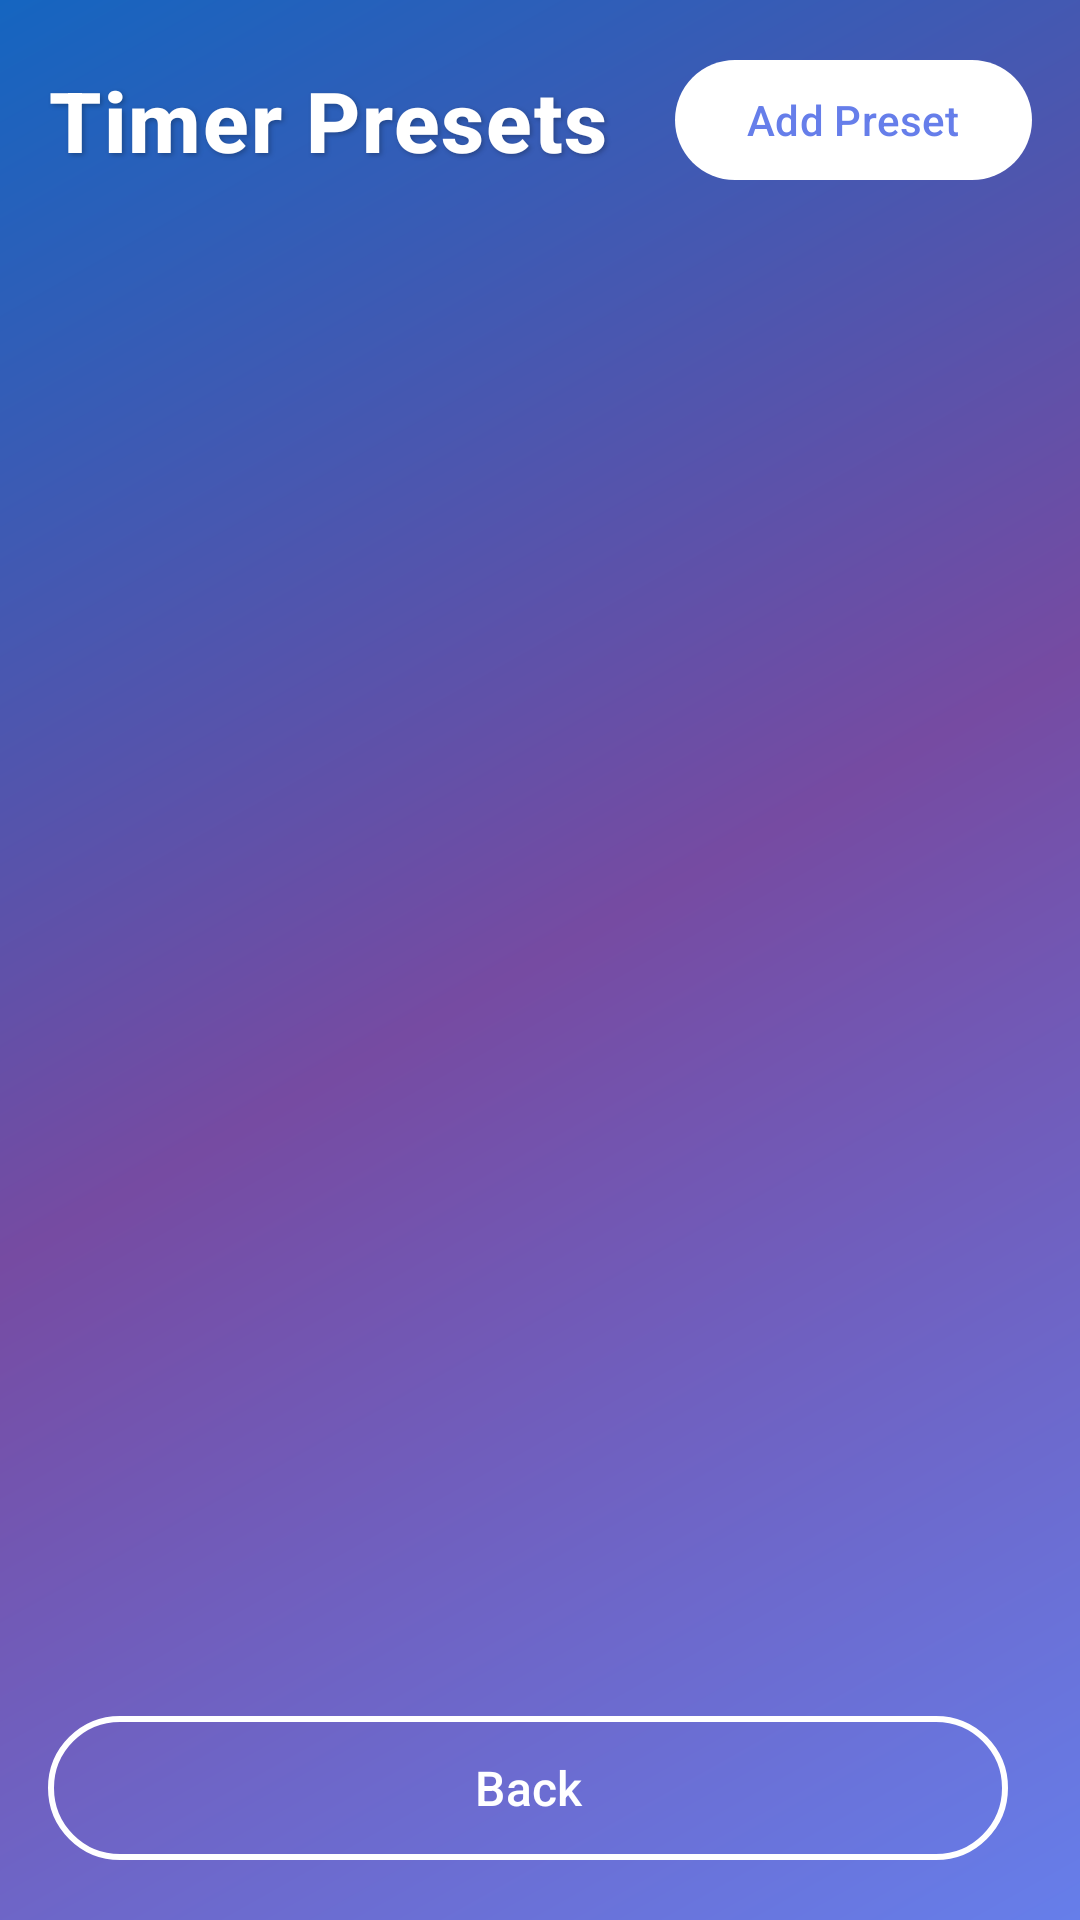

This screen was rendered from an Android layout file. Write that file and the resources it references.
<!-- AndroidManifest.xml: application theme Theme.TirTimer -->
<!-- res/layout/activity_presets.xml -->
<?xml version="1.0" encoding="utf-8"?>
<LinearLayout xmlns:android="http://schemas.android.com/apk/res/android"
    xmlns:app="http://schemas.android.com/apk/res-auto"
    android:layout_width="match_parent"
    android:layout_height="match_parent"
    android:background="@drawable/gradient_background"
    android:orientation="vertical"
    android:padding="16dp">

    
    <LinearLayout
        android:layout_width="match_parent"
        android:layout_height="wrap_content"
        android:orientation="horizontal"
        android:gravity="center_vertical"
        android:layout_marginBottom="24dp">

        <TextView
            android:layout_width="0dp"
            android:layout_height="wrap_content"
            android:layout_weight="1"
            android:text="Timer Presets"
            android:textSize="28sp"
            android:textStyle="bold"
            android:textColor="@color/white"
            android:fontFamily="sans-serif-medium"
            android:letterSpacing="0.02"
            android:shadowColor="#40000000"
            android:shadowDx="2"
            android:shadowDy="2"
            android:shadowRadius="4" />

        <com.google.android.material.button.MaterialButton
            android:id="@+id/btnAddPreset"
            android:layout_width="wrap_content"
            android:layout_height="wrap_content"
            android:text="Add Preset"
            android:textSize="14sp"
            app:cornerRadius="20dp"
            app:backgroundTint="@color/white"
            android:textColor="@color/timer_primary"
            android:textAllCaps="false"
            android:fontFamily="sans-serif-medium" />

    </LinearLayout>

    
    <androidx.recyclerview.widget.RecyclerView
        android:id="@+id/recyclerViewPresets"
        android:layout_width="match_parent"
        android:layout_height="0dp"
        android:layout_weight="1"
        android:clipToPadding="false"
        android:paddingBottom="16dp" />

    
    <LinearLayout
        android:layout_width="match_parent"
        android:layout_height="wrap_content"
        android:orientation="horizontal"
        android:gravity="center"
        android:layout_marginTop="16dp">

        <com.google.android.material.button.MaterialButton
            android:id="@+id/btnBack"
            android:layout_width="0dp"
            android:layout_height="56dp"
            android:layout_weight="1"
            android:text="Back"
            android:textSize="16sp"
            android:layout_marginEnd="8dp"
            app:cornerRadius="28dp"
            app:strokeColor="@color/white"
            app:strokeWidth="2dp"
            android:textColor="@color/white"
            android:textAllCaps="false"
            android:fontFamily="sans-serif-medium"
            style="@style/Widget.Material3.Button.OutlinedButton" />

    </LinearLayout>

</LinearLayout>
<!-- resources referenced by this layout -->
<resources>
  <color name="timer_primary">#667EEA</color>
  <color name="white">#FFFFFFFF</color>
  <!-- drawable gradient_background (drawable) -->
  <?xml version="1.0" encoding="utf-8"?>
  <shape xmlns:android="http://schemas.android.com/apk/res/android">
      <gradient
          android:type="linear"
          android:angle="135"
          android:startColor="@color/timer_primary"
          android:centerColor="@color/timer_secondary"
          android:endColor="@color/primary_variant" />
  </shape>
  <style name="Theme.TirTimer" parent="Theme.Material3.DayNight">
          
          <item name="colorPrimary">@color/primary</item>
          <item name="colorPrimaryVariant">@color/primary_variant</item>
          <item name="colorOnPrimary">@color/on_primary</item>
          
          <item name="colorSecondary">@color/secondary</item>
          <item name="colorSecondaryVariant">@color/secondary_variant</item>
          <item name="colorOnSecondary">@color/on_secondary</item>
          
          <item name="colorSurface">@color/surface</item>
          <item name="colorOnSurface">@color/on_surface</item>
          <item name="android:colorBackground">@color/background</item>
          <item name="colorOnBackground">@color/on_background</item>
          
          <item name="android:statusBarColor">@color/timer_primary</item>
          <item name="android:windowLightStatusBar">false</item>
          
          <item name="materialCardViewStyle">@style/CustomCardView</item>
      </style>
  <color name="timer_secondary">#764BA2</color>
  <color name="primary_variant">#1565C0</color>
  <color name="primary">#1E88E5</color>
  <color name="on_primary">#FFFFFF</color>
  <color name="secondary">#26C6DA</color>
  <color name="secondary_variant">#0097A7</color>
  <color name="on_secondary">#000000</color>
  <color name="surface">#FFFFFF</color>
  <color name="on_surface">#1C1B1F</color>
  <color name="background">#FAFAFA</color>
  <color name="on_background">#1C1B1F</color>
  <style name="CustomCardView" parent="Widget.Material3.CardView.Elevated">
          <item name="cardCornerRadius">16dp</item>
          <item name="cardElevation">8dp</item>
          <item name="android:layout_margin">8dp</item>
      </style>
</resources>
